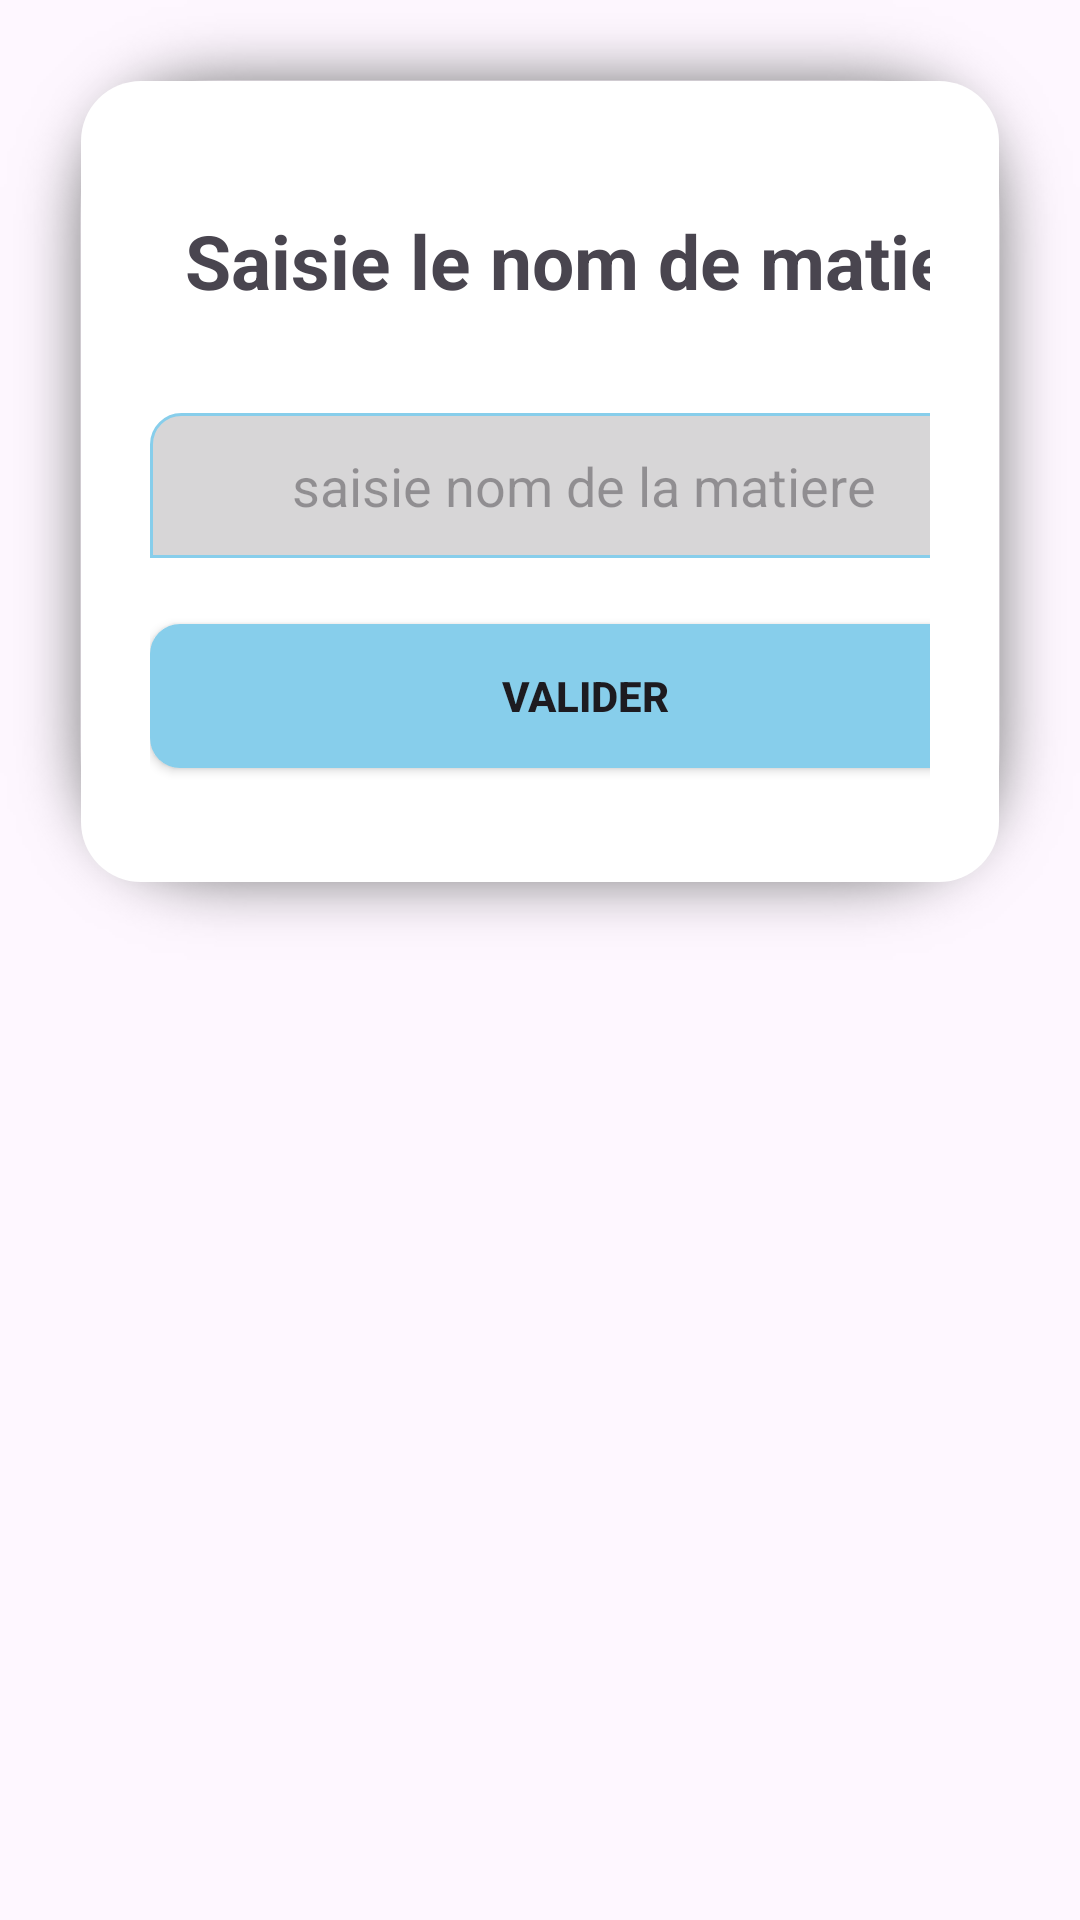

Android layout source for this screen:
<!-- AndroidManifest.xml: application theme Theme.Gestion_notes -->
<!-- res/layout/dialog_layout.xml -->
<?xml version="1.0" encoding="utf-8"?>
<LinearLayout xmlns:android="http://schemas.android.com/apk/res/android"
    android:layout_width="match_parent"
    android:layout_height="match_parent"
    xmlns:app="http://schemas.android.com/apk/res-auto"
    xmlns:tools="http://schemas.android.com/tools"
    android:orientation="vertical">
    <LinearLayout
        android:layout_width="match_parent"
        android:layout_height="320dp"
        android:orientation="vertical"
        android:background="@drawable/shape"
        android:paddingLeft="50dp"
        android:paddingTop="70dp"
        android:paddingRight="50dp"
        app:layout_constraintTop_toBottomOf="@id/toolbar2"
        app:layout_constraintStart_toStartOf="parent"
        app:layout_constraintEnd_toEndOf="parent"
        app:layout_constraintBottom_toBottomOf="parent"
        tools:ignore="MissingConstraints">

        <TextView
            android:id="@+id/textView8"
            android:layout_width="301dp"
            android:layout_height="wrap_content"
            android:layout_marginBottom="22dp"
            android:gravity="center"
            android:text="Saisie le nom de matiere"
            android:textSize="25dp"
            android:textStyle="bold" />

        <EditText
            android:id="@+id/editTextText"
            android:layout_width="289dp"
            android:layout_height="wrap_content"
            android:layout_marginTop="12dp"
            android:layout_marginBottom="22dp"
            android:gravity="center"
            android:background="@drawable/edittext_background"
            android:ems="10"
            android:hint="saisie nom de la matiere"
            android:inputType="text"
            android:padding="12dp"
            android:textColor="#707070"
            android:textSize="18sp" />

        <androidx.appcompat.widget.AppCompatButton
            android:id="@+id/dismiss"
            android:layout_width="290dp"
            android:layout_marginBottom="22dp"
            android:gravity="center"
            android:layout_height="wrap_content"
            android:background="@drawable/button_background"
            android:text="VALIDER"
            android:textStyle="bold" />

    </LinearLayout>


</LinearLayout>
<!-- resources referenced by this layout -->
<resources>
  <!-- drawable button_background (drawable) -->
  <?xml version="1.0" encoding="utf-8"?>
  <selector xmlns:android="http://schemas.android.com/apk/res/android">
  <item>
      <shape android:shape="rectangle">
          <corners android:radius="10dp"/>
          <solid android:color="@color/blue"/>
  
      </shape>
  </item>
  </selector>
  <!-- drawable edittext_background (drawable) -->
  <?xml version="1.0" encoding="utf-8"?>
  <selector xmlns:android="http://schemas.android.com/apk/res/android">
  <item>
      <shape android:shape="rectangle">
          <solid android:color="#D7D6D7"></solid>
          <corners android:topLeftRadius="10dp"/>
          <stroke android:color="@color/blue" android:width="1dp"/>
      </shape>
  </item>
  </selector>
  <!-- drawable shape (drawable) -->
  <?xml version="1.0" encoding="utf-8"?>
  <layer-list xmlns:tools="http://schemas.android.com/tools"
      xmlns:android="http://schemas.android.com/apk/res/android"
      tools:ignore="MissingDefaultResource">
      <item android:drawable="@drawable/shado"/>
      <item>
          <shape android:shape="rectangle">
  <corners android:radius="20dp"/>
              <solid android:color="@android:color/white"/>
          </shape>
      </item>
  
  </layer-list>
  <style name="Theme.Gestion_notes" parent="Base.Theme.Gestion_notes" />
  <color name="blue">#87ceeb</color>
  <style name="Base.Theme.Gestion_notes" parent="Theme.Material3.DayNight.NoActionBar">
          
          
      </style>
</resources>
